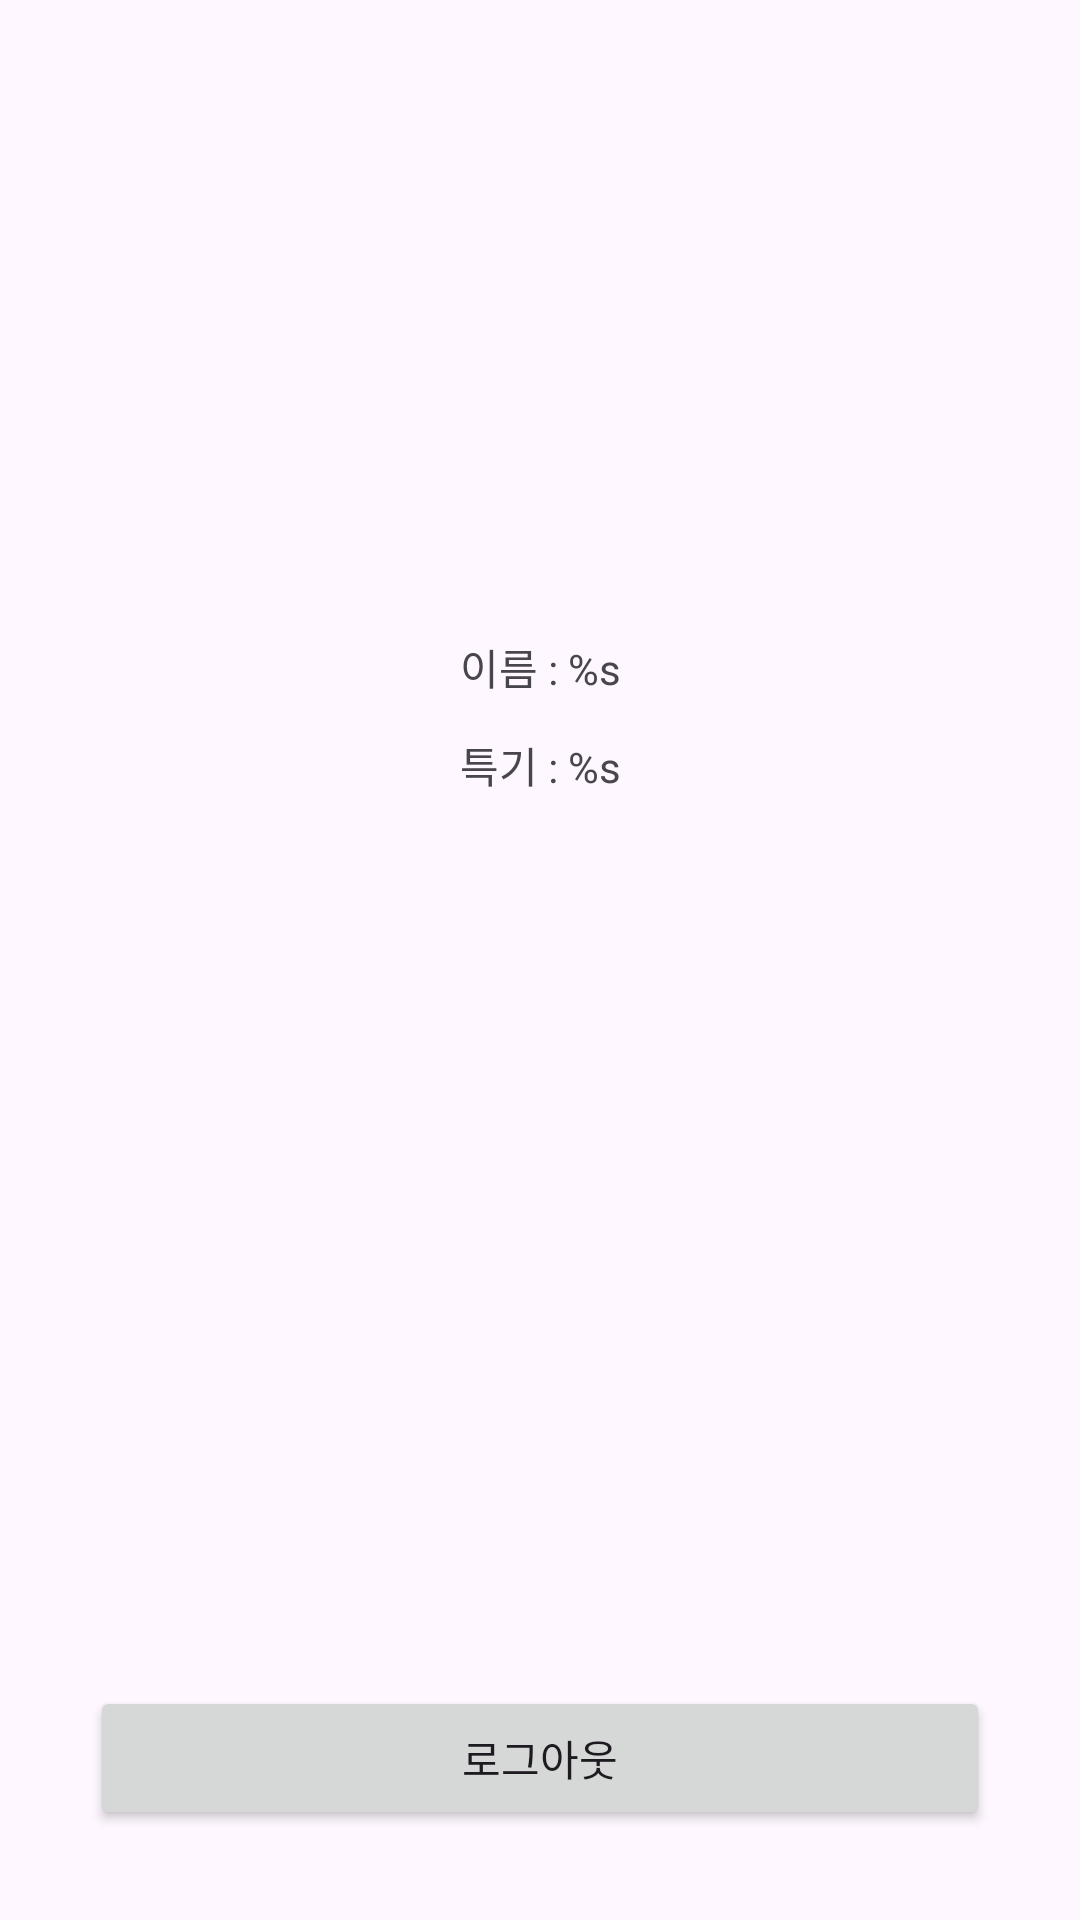

Reconstruct the res/layout file that produces this screen, plus the resources it refers to.
<!-- AndroidManifest.xml: application theme Theme.GOSOPTAndroid -->
<!-- res/layout/fragment_my_page.xml -->
<?xml version="1.0" encoding="utf-8"?>
<androidx.constraintlayout.widget.ConstraintLayout xmlns:android="http://schemas.android.com/apk/res/android"
    xmlns:app="http://schemas.android.com/apk/res-auto"
    xmlns:tools="http://schemas.android.com/tools"
    android:layout_width="match_parent"
    android:layout_height="match_parent">

    <ImageView
        android:id="@+id/iv_main_user"
        android:layout_width="100dp"
        android:layout_height="0dp"
        android:layout_marginTop="100dp"
        android:contentDescription="@string/cd_user_profile_image"
        app:layout_constraintDimensionRatio="1:1"
        app:layout_constraintEnd_toEndOf="parent"
        app:layout_constraintStart_toStartOf="parent"
        app:layout_constraintTop_toTopOf="parent"
        tools:src="@drawable/img_user_profile" />

    <TextView
        android:id="@+id/tv_main_user_name"
        android:layout_width="wrap_content"
        android:layout_height="wrap_content"
        android:layout_marginVertical="12dp"
        android:text="@string/user_name_is"
        app:layout_constraintEnd_toEndOf="parent"
        app:layout_constraintStart_toStartOf="parent"
        app:layout_constraintTop_toBottomOf="@id/iv_main_user" />

    <TextView
        android:id="@+id/tv_main_user_skill"
        android:layout_width="wrap_content"
        android:layout_height="wrap_content"
        android:layout_marginVertical="12dp"
        android:text="@string/user_skill_is"
        app:layout_constraintEnd_toEndOf="parent"
        app:layout_constraintStart_toStartOf="parent"
        app:layout_constraintTop_toBottomOf="@id/tv_main_user_name" />

    <Button
        android:id="@+id/btn_main_sign_out"
        android:layout_width="0dp"
        android:layout_height="wrap_content"
        android:layout_marginHorizontal="30dp"
        android:layout_marginBottom="30dp"
        android:text="@string/sign_out"
        app:layout_constraintBottom_toBottomOf="parent"
        app:layout_constraintEnd_toEndOf="parent"
        app:layout_constraintStart_toStartOf="parent" />

</androidx.constraintlayout.widget.ConstraintLayout>
<!-- resources referenced by this layout -->
<resources>
  <!-- drawable img_user_profile: jpg bitmap (drawable, 175590 bytes) -->
  <string name="cd_user_profile_image">user profile image</string>
  <string name="sign_out">로그아웃</string>
  <string name="user_name_is">이름 : %s</string>
  <string name="user_skill_is">특기 : %s</string>
  <style name="Theme.GOSOPTAndroid" parent="Theme.Material3.DayNight.NoActionBar">
          
          <item name="colorPrimary">@color/purple_500</item>
          <item name="colorPrimaryVariant">@color/purple_700</item>
          <item name="colorOnPrimary">@color/white</item>
          
          <item name="colorSecondary">@color/teal_200</item>
          <item name="colorSecondaryVariant">@color/teal_700</item>
          <item name="colorOnSecondary">@color/black</item>
          
          <item name="android:statusBarColor">?attr/colorPrimaryVariant</item>
          
      </style>
  <!-- not gathered from this repository: default colours our renderer supplied (Android Studio template values) -->
  <color name="purple_500">#FF6200EE</color>
  <color name="purple_700">#FF3700B3</color>
  <color name="teal_200">#FF03DAC5</color>
  <color name="teal_700">#FF018786</color>
  <color name="black">#FF000000</color>
  <color name="white">#FFFFFFFF</color>
</resources>
